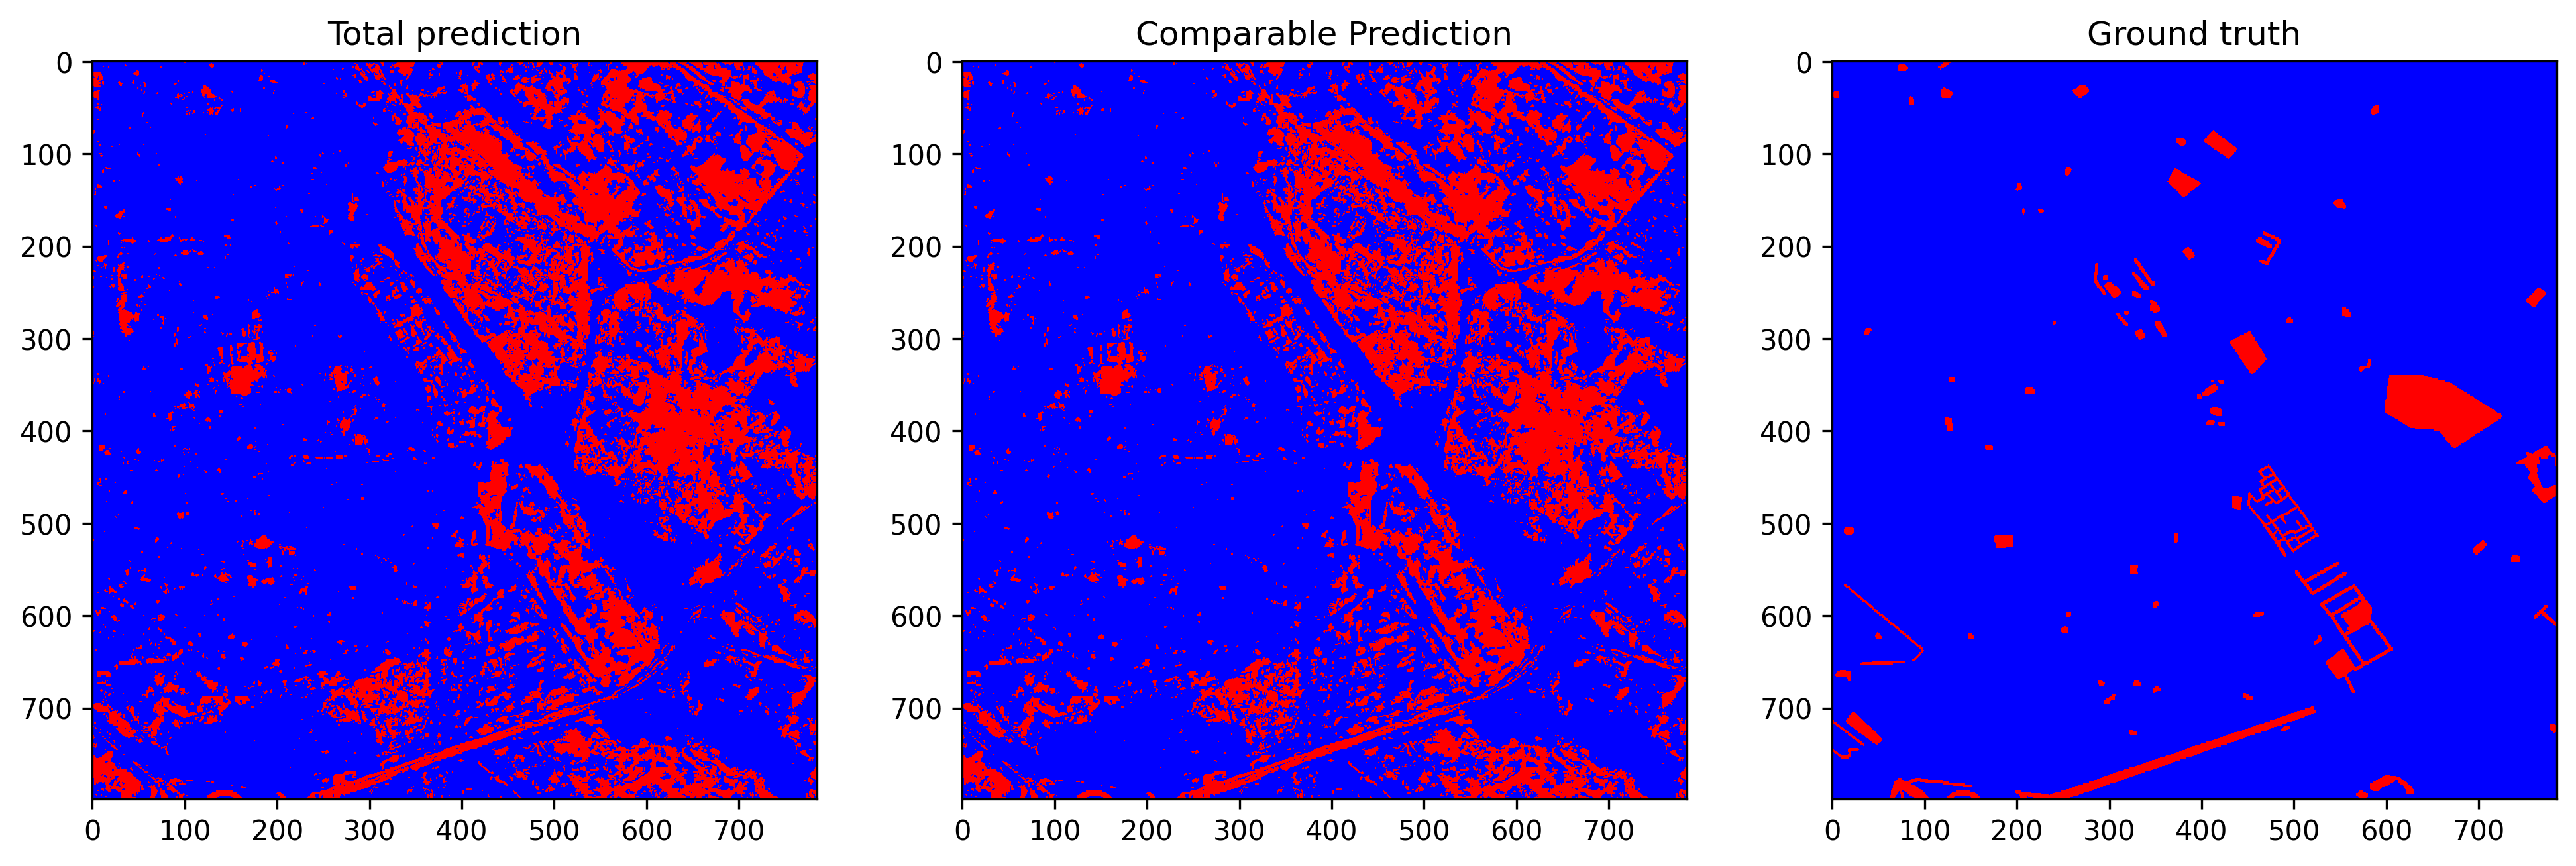

Values plotted in this chart, from the file beside it:
total_examples, threshold, overall_accuracy, false_positives_num, false_negatives_num, true_negatives_num, true_positives_num, prediction_time, overall_accuracy_correction, false_positives_num_correction, false_negatives_num_correction, true_negatives_num_correction, true_positives_num_correction, correction_time, pseudo_qty, real_qty, extraction_time, ft_epochs, ft_time, ft_loss, ft_val_loss, ft_val_acc, pseudo_acc, pseudo_acc_corrected
627215, 0.1718, 0.7924, 123334, 6854, 480289, 16738, 11.09, 0.8097, 112753, 6625, 490870, 16967, 4.821, no pseudo labels, r=3, 11.56, 84, 678.8, 0.03465, 0.0334, 0.9304, 0.6549, 0.6647
